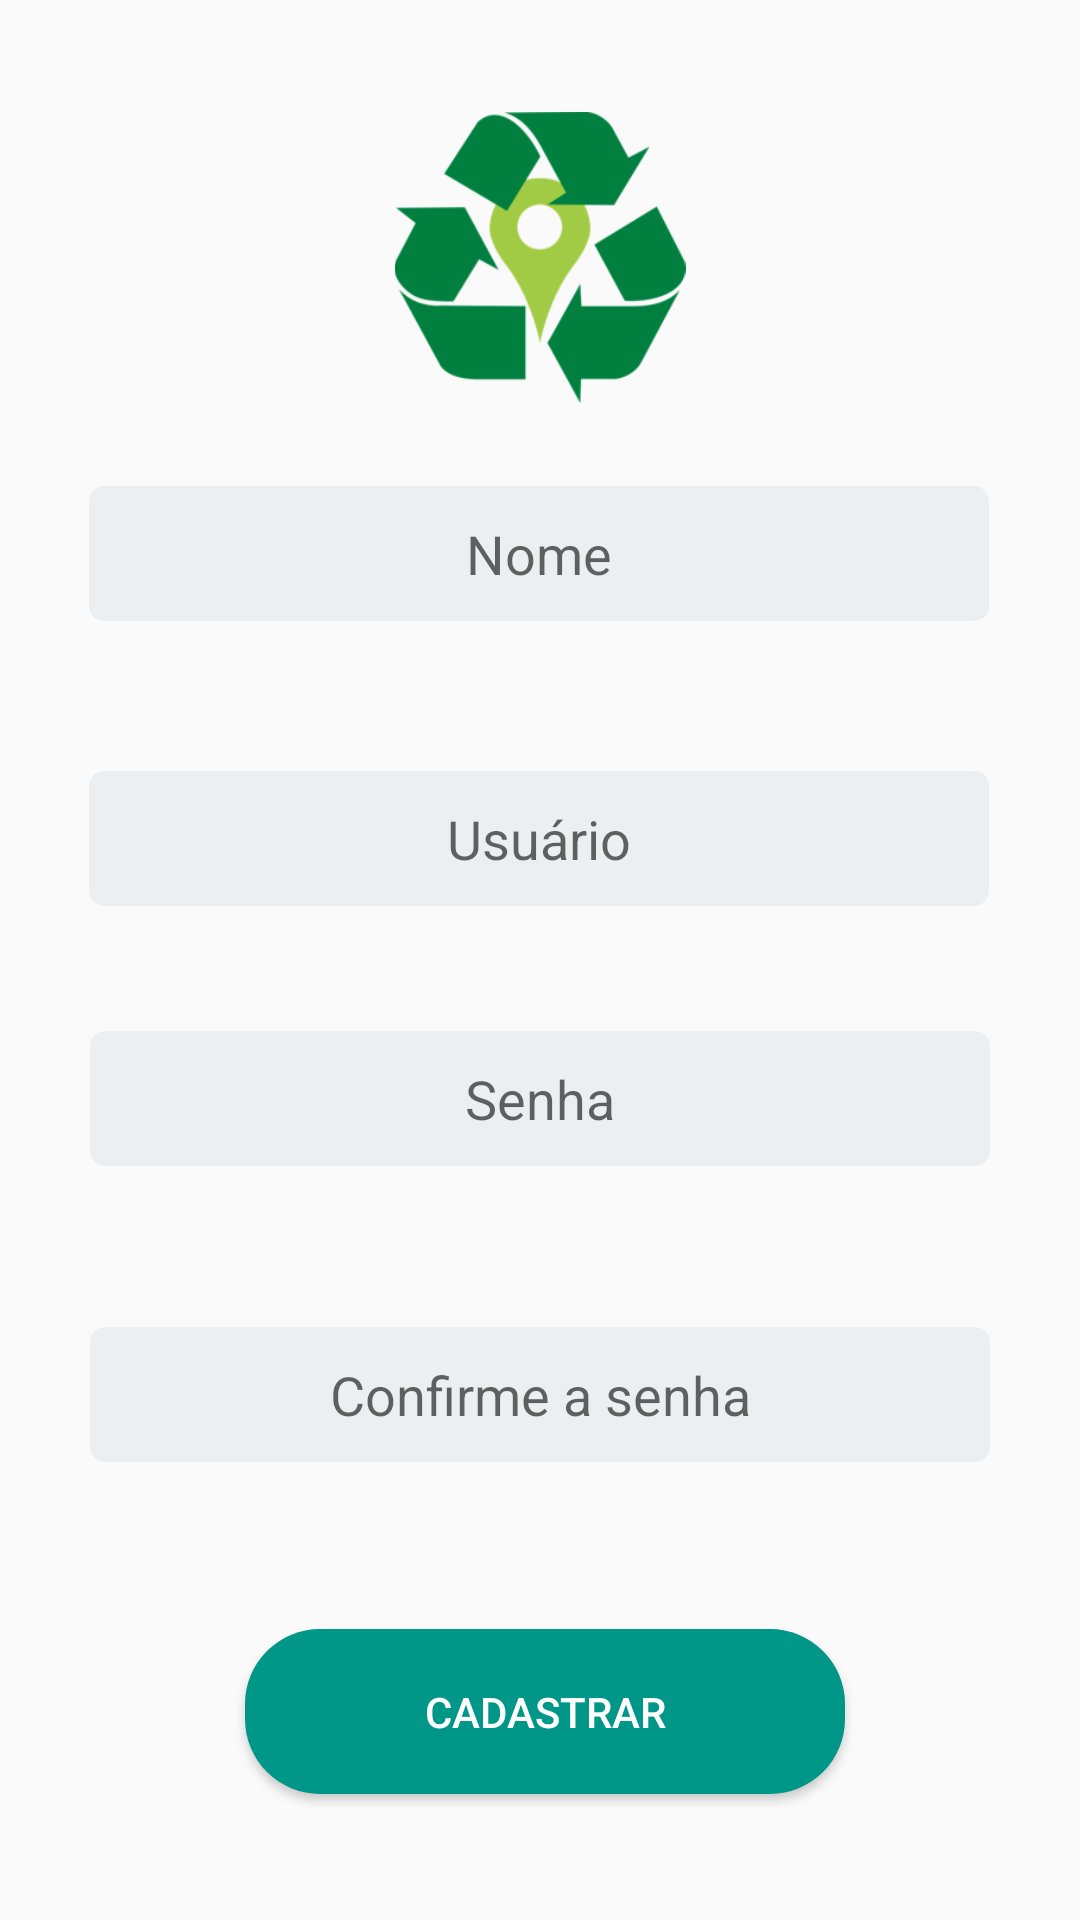

Here is an Android app screen rendered from its layout file. Give the layout XML and the strings, colors and styles it references.
<!-- AndroidManifest.xml: application theme AppTheme -->
<!-- res/layout/activity_cadastrado.xml -->
<?xml version="1.0" encoding="utf-8"?>
<android.support.constraint.ConstraintLayout xmlns:android="http://schemas.android.com/apk/res/android"
    xmlns:app="http://schemas.android.com/apk/res-auto"
    xmlns:tools="http://schemas.android.com/tools"
    android:layout_width="match_parent"
    android:layout_height="match_parent"
    android:orientation="vertical"
    tools:context="br.com.fabappu9.ecoloc.CadastradoActivity">


    <ImageView
        android:id="@+id/imagIcon"
        android:layout_width="100dp"
        android:layout_height="97dp"
        android:layout_gravity="center"
        android:layout_marginBottom="8dp"
        android:layout_marginEnd="8dp"
        android:layout_marginStart="8dp"
        android:src="@drawable/ecoloc"
        app:layout_constraintBottom_toBottomOf="parent"
        app:layout_constraintEnd_toEndOf="parent"
        app:layout_constraintHorizontal_bias="0.5"
        app:layout_constraintStart_toStartOf="parent"
        app:layout_constraintTop_toTopOf="parent"
        app:layout_constraintVertical_bias="0.06999999" />


    <EditText
        android:id="@+id/txtNome"
        android:layout_width="300dp"
        android:layout_height="45dp"
        android:layout_gravity="center"
        android:layout_marginBottom="8dp"
        android:layout_marginEnd="8dp"
        android:layout_marginStart="8dp"
        android:layout_marginTop="28dp"
        android:background="@drawable/rounded_edit_text"
        android:ellipsize="start"
        android:gravity="center"
        android:hint="Nome"
        android:inputType="text"
        app:layout_constraintBottom_toBottomOf="parent"
        app:layout_constraintEnd_toEndOf="parent"
        app:layout_constraintHorizontal_bias="0.494"
        app:layout_constraintStart_toStartOf="parent"
        app:layout_constraintTop_toTopOf="parent"
        app:layout_constraintVertical_bias="0.24000001" />

    <EditText
        android:id="@+id/txtUsuario"
        android:layout_width="300dp"
        android:layout_height="45dp"
        android:layout_gravity="center"
        android:layout_marginBottom="8dp"
        android:layout_marginEnd="8dp"
        android:layout_marginStart="8dp"
        android:layout_marginTop="8dp"
        android:background="@drawable/rounded_edit_text"
        android:ellipsize="start"
        android:gravity="center"
        android:hint="Usuário"
        android:inputType="text"
        app:layout_constraintBottom_toBottomOf="parent"
        app:layout_constraintEnd_toEndOf="parent"
        app:layout_constraintHorizontal_bias="0.494"
        app:layout_constraintStart_toStartOf="parent"
        app:layout_constraintTop_toTopOf="parent"
        app:layout_constraintVertical_bias="0.43" />

    <EditText
        android:id="@+id/txtSenha"
        android:layout_width="300dp"
        android:layout_height="45dp"
        android:layout_gravity="center"
        android:layout_marginBottom="8dp"
        android:layout_marginEnd="8dp"
        android:layout_marginStart="8dp"
        android:layout_marginTop="8dp"
        android:background="@drawable/rounded_edit_text"
        android:ellipsize="start"
        android:gravity="center"
        android:hint="Senha"
        android:inputType="textPassword"
        app:layout_constraintBottom_toBottomOf="parent"
        app:layout_constraintEnd_toEndOf="parent"
        app:layout_constraintHorizontal_bias="0.5"
        app:layout_constraintStart_toStartOf="parent"
        app:layout_constraintTop_toTopOf="parent"
        app:layout_constraintVertical_bias="0.58000004" />

    <EditText
        android:id="@+id/txtConfirmarSenha"
        android:layout_width="300dp"
        android:layout_height="45dp"
        android:layout_gravity="center"
        android:layout_marginBottom="8dp"
        android:layout_marginTop="8dp"
        android:background="@drawable/rounded_edit_text"
        android:ellipsize="start"
        android:gravity="center"
        android:hint="Confirme a senha"
        android:inputType="textPassword"
        app:layout_constraintBottom_toBottomOf="parent"
        app:layout_constraintEnd_toEndOf="parent"
        app:layout_constraintStart_toStartOf="parent"
        app:layout_constraintTop_toTopOf="parent"
        app:layout_constraintVertical_bias="0.75" />

    <Button
        android:id="@+id/btnCadastrar"
        android:layout_width="200dp"
        android:layout_height="55dp"
        android:layout_gravity="center"
        android:layout_marginBottom="8dp"
        android:layout_marginTop="8dp"
        android:background="@drawable/cadastrar_button"
        android:text="Cadastrar"
        android:textColor="#fff"
        app:layout_constraintBottom_toBottomOf="parent"
        app:layout_constraintEnd_toEndOf="parent"
        app:layout_constraintHorizontal_bias="0.51"
        app:layout_constraintStart_toStartOf="parent"
        app:layout_constraintTop_toTopOf="parent"
        app:layout_constraintVertical_bias="0.94" />


</android.support.constraint.ConstraintLayout>
<!-- resources referenced by this layout -->
<resources>
  <!-- drawable cadastrar_button (drawable) -->
  <?xml version="1.0" encoding="utf-8"?>
  <shape xmlns:android="http://schemas.android.com/apk/res/android"
      android:shape="rectangle" android:padding="10dp">
      
      <solid android:color="#009688"/>
      <corners android:radius="25dp"/>
  </shape>
  <!-- drawable ecoloc: png bitmap (drawable-xxhdpi, 19621 bytes) -->
  <!-- drawable rounded_edit_text (drawable) -->
  <?xml version="1.0" encoding="utf-8"?>
  <shape  xmlns:android="http://schemas.android.com/apk/res/android"
      android:shape="rectangle" android:padding="10dp">
      <solid android:color="#ECEFF1" />
      <corners
          android:bottomRightRadius="5dp"
          android:bottomLeftRadius="5dp"
          android:topLeftRadius="5dp"
          android:topRightRadius="5dp" />
  </shape>
  <style name="AppTheme" parent="Theme.AppCompat.Light.DarkActionBar">
          
          <item name="colorPrimary">@color/colorPrimary</item>
          <item name="colorPrimaryDark">@color/colorPrimaryDark</item>
          <item name="colorAccent">@color/colorAccent</item>
      </style>
  <color name="colorPrimary">#4FC3F7</color>
  <color name="colorPrimaryDark">#303F9F</color>
  <color name="colorAccent">#FF4081</color>
</resources>
